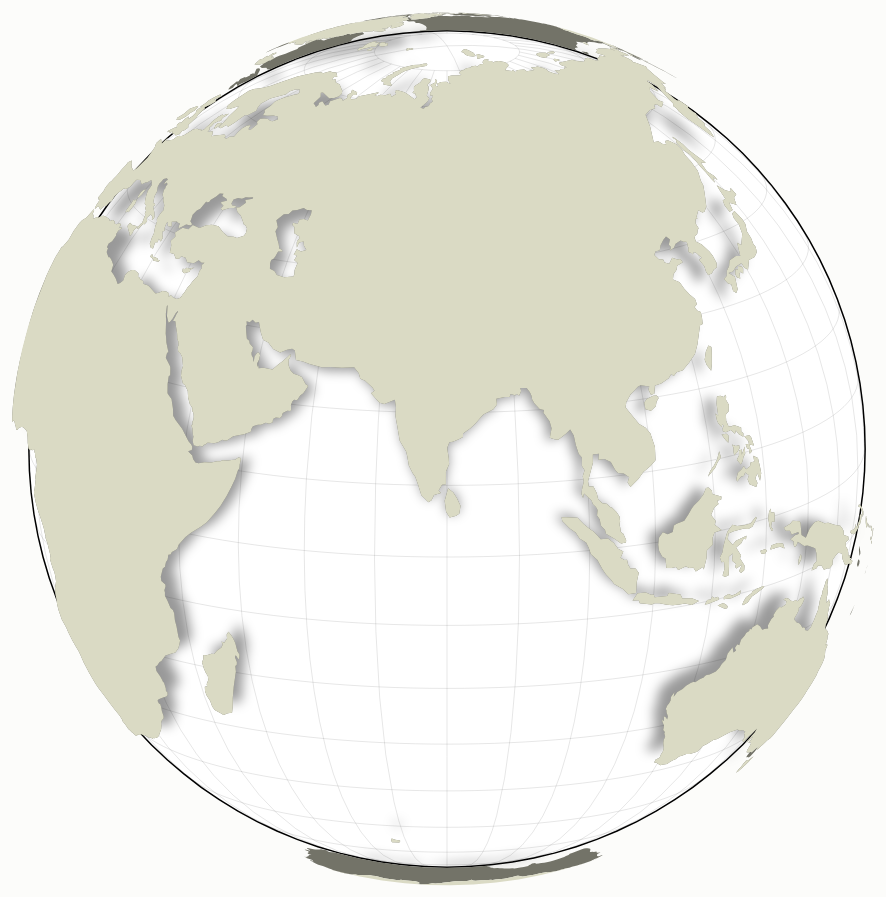
D3 v5 page, settled after 480 driven frames (8 s of simulated time); the page loaded 1 data file(s).


        var width = 960,
            height = 960,
            speed = -1e-2,
            start = Date.now();
        var sphere = { type: "Sphere" };
        var projection = d3.geoOrthographic().translate([width / 2, height / 2]).precision(.5);
        var graticule = d3.geoGraticule();
        var canvas1 = d3.select("body").append("canvas"),
            canvas2 = d3.select("body").append("canvas").attr("class", "blur"),
            canvas3 = d3.select("body").append("canvas");
        d3.selectAll("canvas").attr("width", width).attr("height", height);

        var context1 = canvas1.node().getContext("2d"),
            context2 = canvas2.node().getContext("2d"),
            context3 = canvas3.node().getContext("2d");

        var path = d3.geoPath().projection(projection);

        projection.scale(width / 2.3).clipAngle(90);

        context1.beginPath();
        path.context(context1)(sphere);
        context1.lineWidth = 3;
        context1.strokeStyle = "#000";
        context1.stroke();

        context1.beginPath();
        path(sphere);
        context1.fillStyle = "#fff";
        context1.fill();

        context2.fillStyle = "rgba(0,0,0,.4)";
        context3.strokeStyle = "rgba(0,0,0,.2)";
        d3.json("./source/map.json").then(data => {
            var land = topojson.feature(data, data.objects.land);
            var grid = graticule();
            const redraw = () => {
                context2.clearRect(0, 0, width, height);
                context3.clearRect(0, 0, width, height);

                projection.rotate([speed * (Date.now() - start), -15]);

                projection.scale(width / 2.3).clipAngle(90);

                context2.beginPath();
                path.context(context2)(land);
                context2.fill();

                context3.beginPath();
                path.context(context3)(grid);
                context3.lineWidth = .5;
                context3.stroke();

                projection.scale(width / 2.2).clipAngle(106.3);

                context3.beginPath();
                path(land);
                context3.fillStyle = "#737368";
                context3.fill();

                projection.scale(width / 2.2).clipAngle(90);

                context3.beginPath();
                path(land);
                context3.fillStyle = "#dadac4";
                context3.fill();
                window.requestAnimationFrame(redraw);
            };
            window.requestAnimationFrame(redraw);
        }).catch(err => {
            console.log('失败：' + err);
        });
        d3.select(self.frameElement).style("height", height + "px");

    

### data: source/map.json
{
 "type": "Topology",
 "objects": {
  "countries": {
   "type": "GeometryCollection",
   "bbox": [
    -180.0,
    -90.0,
    180.0,
    83.65
   ],
   "geometries": [
    "{... 3 keys}",
    "{... 3 keys}",
    "{... 3 keys}",
    "{... 3 keys}",
    "{... 3 keys}",
    "{... 3 keys}",
    "{... 3 keys}",
    "{... 3 keys}",
    "... 169 more items"
   ]
  },
  "land": {
   "type": "MultiPolygon",
   "arcs": [
    "[... 4 items]",
    "[... 1 items]",
    "[... 2 items]",
    "[... 1 items]",
    "[... 1 items]",
    "[... 1 items]",
    "[... 1 items]",
    "[... 1 items]",
    "... 116 more items"
   ]
  }
 },
 "arcs": [
  [
   [
    67002,
    72360
   ],
   [
    284,
    -219
   ],
   [
    209,
    77
   ],
   [
    58,
    261
   ],
   [
    219,
    87
   ],
   [
    157,
    175
   ],
   [
    55,
    460
   ],
   [
    234,
    112
   ],
   "... 3 more items"
  ],
  [
   [
    68477,
    73346
   ],
   [
    154,
    -4
   ],
   [
    210,
    -122
   ]
  ],
  [
   [
    68841,
    73220
   ],
   [
    85,
    -70
   ],
   [
    201,
    185
   ],
   [
    93,
    -111
   ],
   [
    90,
    264
   ],
   [
    166,
    -12
   ],
   [
    43,
    84
   ],
   [
    29,
    233
   ],
   "... 11 more items"
  ],
  [
   [
    70827,
    73379
   ],
   [
    50,
    -165
   ]
  ],
  [
   [
    70877,
    73214
   ],
   [
    -162,
    -65
   ],
   [
    -141,
    -106
   ],
   [
    -319,
    -67
   ],
   [
    -298,
    -121
   ],
   [
    -163,
    -251
   ],
   [
    66,
    -244
   ],
   [
    32,
    -287
   ],
   "... 21 more items"
  ],
  [
   [
    66909,
    69007
   ],
   [
    252,
    523
   ],
   [
    -23,
    370
   ],
   [
    -210,
    97
   ],
   [
    -22,
    366
   ],
   [
    -91,
    460
   ],
   [
    119,
    315
   ],
   [
    -121,
    85
   ],
   "... 2 more items"
  ],
  [
   [
    56642,
    45537
   ],
   [
    29,
    -179
   ],
   [
    -32,
    -279
   ],
   [
    49,
    -270
   ],
   [
    -41,
    -216
   ],
   [
    24,
    -199
   ],
   [
    -579,
    7
   ],
   [
    -13,
    -1832
   ],
   "... 2 more items"
  ],
  [
   [
    56448,
    41738
   ],
   [
    -510,
    -235
   ],
   [
    -673,
    82
   ],
   [
    -192,
    276
   ],
   [
    -1126,
    -25
   ],
   [
    -42,
    -40
   ],
   [
    -166,
    260
   ],
   [
    -180,
    17
   ],
   "... 2 more items"
  ],
  "... 591 more items"
 ],
 "transform": {
  "scale": [
   0.0036,
   0.001736
  ],
  "translate": [
   -180,
   -90
  ]
 }
}